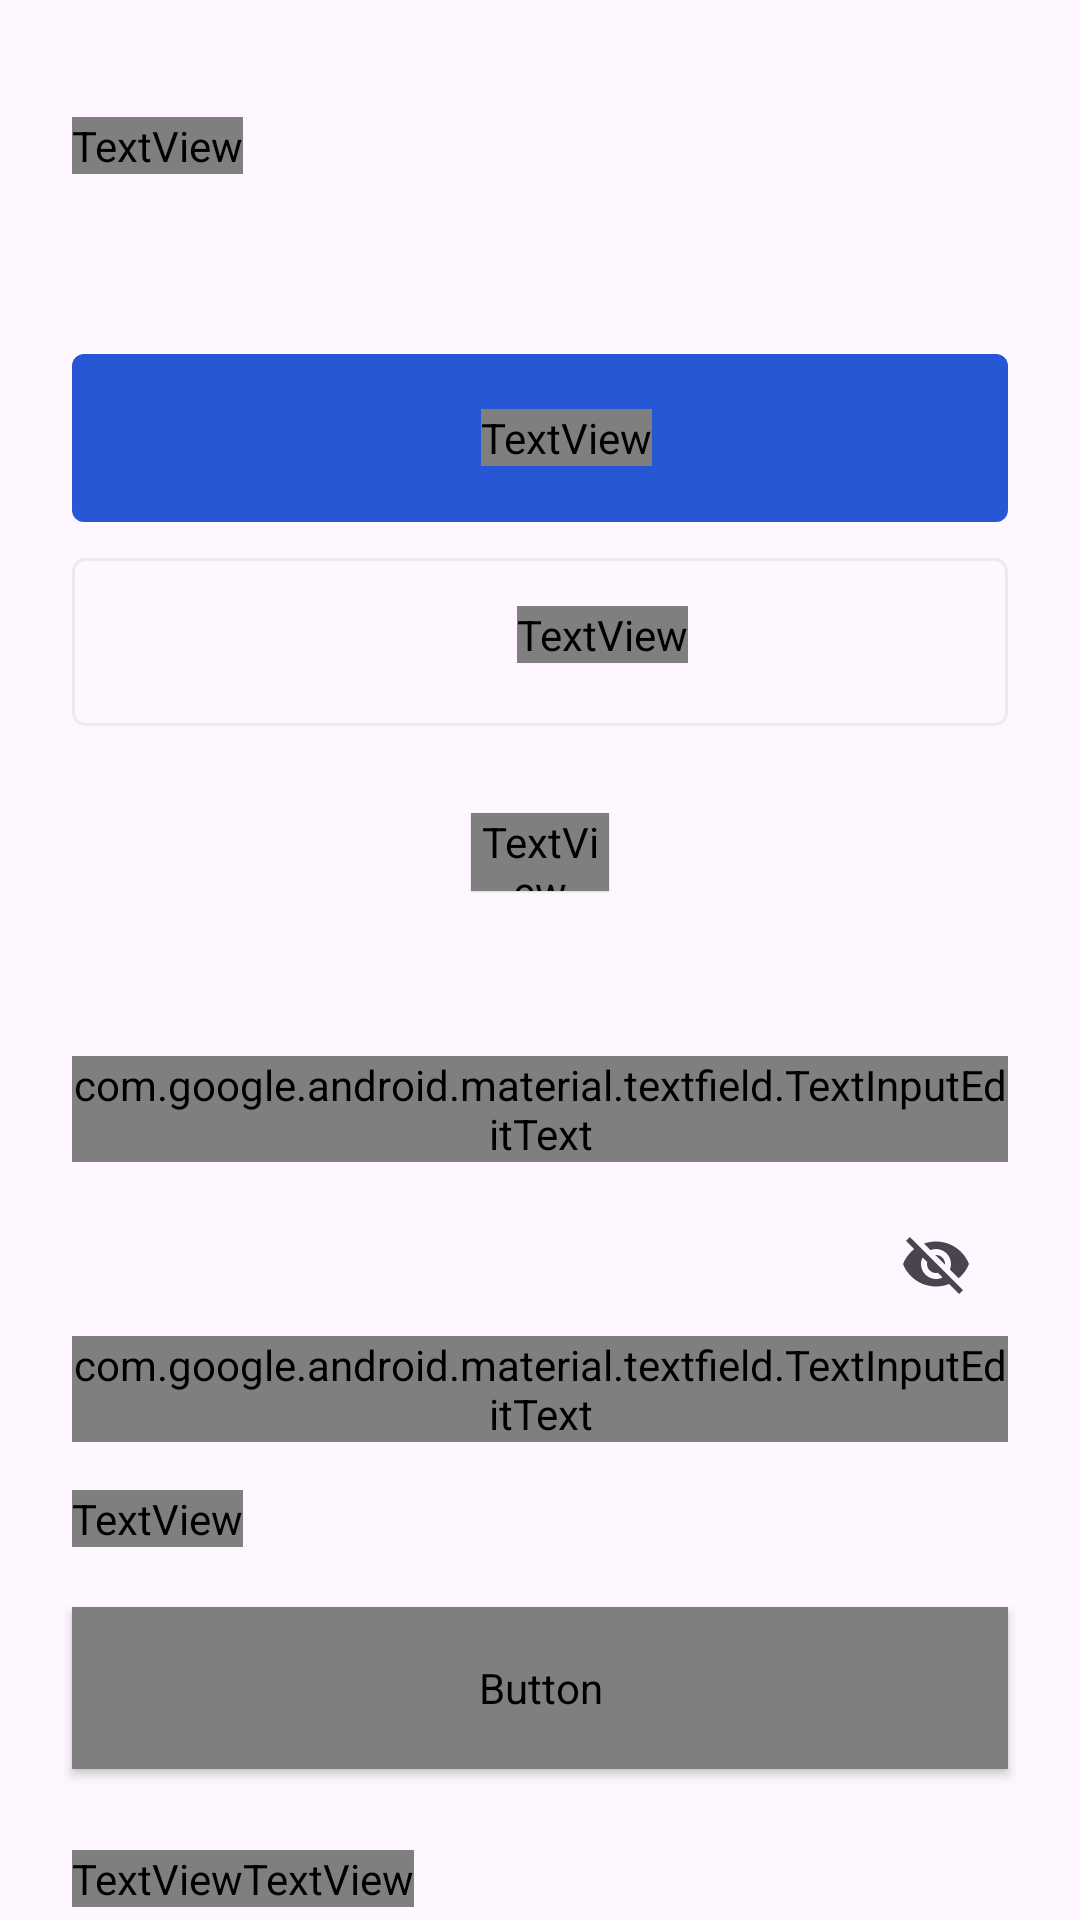

Android layout source for this screen:
<!-- AndroidManifest.xml: application theme Theme.MHike -->
<!-- res/layout/activity_login.xml -->
<?xml version="1.0" encoding="utf-8"?>
<FrameLayout
    xmlns:android="http://schemas.android.com/apk/res/android"
    xmlns:app="http://schemas.android.com/apk/res-auto"
    xmlns:tools="http://schemas.android.com/tools"
    android:layout_width="match_parent"
    android:layout_height="match_parent"
    tools:context=".views.Login"
    >
    <androidx.constraintlayout.widget.ConstraintLayout
        android:layout_width="match_parent"
        android:layout_height="match_parent"

        >
        <TextView
            android:id="@+id/signup_Label"
            android:layout_width="wrap_content"
            android:layout_height="wrap_content"
            android:layout_marginStart="@dimen/obj_24"
            android:layout_marginTop="@dimen/obj_39"
            android:fontFamily="@font/gilroymedium"
            android:text="@string/log_in"
            android:textColor="@color/blackText"
            android:textSize="@dimen/headerTextSize"
            app:layout_constraintStart_toStartOf="parent"
            app:layout_constraintTop_toTopOf="parent"/>

        <RelativeLayout
            android:id="@+id/fb_btn"
            android:layout_width="match_parent"
            android:layout_height="@dimen/obj_56"
            android:layout_marginStart="@dimen/obj_24"
            android:layout_marginTop="@dimen/obj_60"
            android:layout_marginEnd="@dimen/obj_24"
            android:background="@drawable/socialmedia_signup_background"
            android:gravity="center|center_vertical"
            app:layout_constraintStart_toStartOf="parent"
            app:layout_constraintTop_toBottomOf="@+id/signup_Label"
            style="@style/Widget.Material3.Button">

            <ImageView
                android:id="@+id/fb_logo"
                android:layout_width="wrap_content"
                android:layout_height="wrap_content"
                android:background="@drawable/ic_fb"
                android:contentDescription="@string/fb_logo" />

            <TextView
                android:layout_width="wrap_content"
                android:layout_height="wrap_content"
                android:layout_marginStart="@dimen/obj_18"
                android:layout_toEndOf="@+id/fb_logo"
                android:fontFamily="@font/gilroysemibold"
                android:text="@string/continue_with_facebook"
                android:textColor="@color/white"
                android:textSize="@dimen/textSize_20" />
        </RelativeLayout>

        <RelativeLayout
            android:id="@+id/google_btn"
            android:layout_width="match_parent"
            android:layout_height="@dimen/obj_56"
            android:layout_marginStart="@dimen/obj_24"
            android:layout_marginTop="@dimen/obj_12"
            android:layout_marginEnd="@dimen/obj_24"
            android:background="@drawable/default_border"
            android:gravity="center|center_vertical"
            app:layout_constraintStart_toStartOf="parent"
            app:layout_constraintTop_toBottomOf="@+id/fb_btn"
            style="@style/Widget.Material3.Button">

            <ImageView
                android:id="@+id/google_logo"
                android:layout_width="@dimen/obj_24"
                android:layout_height="@dimen/obj_24"
                android:background="@drawable/ic_google_ogo"
                android:contentDescription="@string/google_logo" />

            <TextView
                android:layout_width="wrap_content"
                android:layout_height="wrap_content"
                android:layout_marginStart="@dimen/obj_18"
                android:layout_toEndOf="@+id/google_logo"
                android:fontFamily="@font/gilroysemibold"
                android:text="@string/continue_with_google"
                android:textColor="@color/google_btn"
                android:textSize="@dimen/textSize_20" />
        </RelativeLayout>

        <RelativeLayout
            android:id="@+id/divider"
            android:layout_width="@dimen/obj_46"
            android:layout_height="@dimen/obj_26"
            android:layout_marginTop="@dimen/obj_29"
            android:background="@color/white"
            android:elevation="0.5dp"
            android:gravity="center"
            app:layout_constraintEnd_toEndOf="parent"
            app:layout_constraintStart_toStartOf="parent"
            app:layout_constraintTop_toBottomOf="@+id/google_btn">

            <TextView
                android:layout_width="match_parent"
                android:layout_height="match_parent"
                android:elevation="@dimen/obj_05"
                android:fontFamily="@font/gilroysemibold"
                android:gravity="center"
                android:text="@string/or"
                android:textAlignment="center"
                android:textSize="@dimen/textSize_15" />
        </RelativeLayout>

        <View
            android:id="@+id/line"
            android:layout_width="match_parent"
            android:layout_height="@dimen/obj_26"
            android:layout_centerVertical="true"
            android:layout_marginStart="@dimen/obj_24"
            android:layout_marginTop="@dimen/obj_29"
            android:layout_marginEnd="@dimen/obj_24"
            android:background="@drawable/line"
            app:layout_constraintStart_toStartOf="parent"
            app:layout_constraintTop_toBottomOf="@+id/google_btn" />

        <TextView
            android:id="@+id/errorMsg"
            android:layout_width="wrap_content"
            android:layout_height="wrap_content"
            android:layout_marginTop="@dimen/textSize_16"
            android:fontFamily="@font/gilroymedium"
            android:letterSpacing="0.1"
            android:text="@string/email_password_error"
            android:textAlignment="center"
            android:textColor="@color/errorColor"
            android:textSize="@dimen/textSize_14"
            android:visibility="invisible"
            app:layout_constraintEnd_toEndOf="parent"
            app:layout_constraintStart_toStartOf="parent"
            app:layout_constraintTop_toBottomOf="@+id/line" />

        <com.google.android.material.textfield.TextInputLayout
            android:id="@+id/emailOutline"
            android:layout_width="match_parent"
            android:layout_height="wrap_content"
            android:layout_marginStart="@dimen/obj_24"
            android:layout_marginTop="@dimen/textSize_20"
            android:layout_marginEnd="@dimen/obj_24"
            app:layout_constraintStart_toStartOf="parent"
            app:layout_constraintTop_toBottomOf="@+id/errorMsg"
            android:hint="@string/e_mail_address">

            <com.google.android.material.textfield.TextInputEditText
                android:id="@+id/loginEmail"
                android:layout_width="match_parent"
                android:layout_height="wrap_content"
                android:fontFamily="@font/gilroymedium"
                android:inputType="textEmailAddress"
                android:textColor="@color/blackText"
                android:textSize="@dimen/textSize_17"/>
        </com.google.android.material.textfield.TextInputLayout>

        <com.google.android.material.textfield.TextInputLayout
            android:id="@+id/passwordOutline"
            android:layout_width="match_parent"
            android:layout_height="wrap_content"
            android:layout_marginStart="@dimen/obj_24"
            android:layout_marginTop="@dimen/obj_10"
            android:layout_marginEnd="@dimen/obj_24"
            app:layout_constraintStart_toStartOf="parent"
            app:layout_constraintTop_toBottomOf="@+id/emailOutline"
            android:hint="@string/password"
            app:endIconMode="password_toggle">

            <com.google.android.material.textfield.TextInputEditText
                android:id="@+id/loginPassword"
                android:layout_width="match_parent"
                android:layout_height="wrap_content"
                android:fontFamily="@font/gilroymedium"
                android:inputType="textPassword"
                android:textColor="@color/blackText"
                android:textSize="@dimen/textSize_17"/>
        </com.google.android.material.textfield.TextInputLayout>

        <TextView
            android:id="@+id/forgotPassword_label"
            android:layout_width="wrap_content"
            android:layout_height="wrap_content"
            android:layout_marginStart="@dimen/obj_24"
            android:layout_marginTop="@dimen/textSize_16"
            android:layout_marginEnd="@dimen/textSize_16"
            android:fontFamily="@font/gilroysemibold"
            android:text="@string/forgot_password"
            android:textColor="@color/midBlue"
            android:textSize="@dimen/textSize_16"
            app:layout_constraintStart_toStartOf="parent"
            app:layout_constraintTop_toBottomOf="@+id/passwordOutline" />

        <Button
            style="@android:style/Widget.Material.Button"
            android:id="@+id/loginBtn"
            android:layout_width="match_parent"
            android:layout_height="@dimen/obj_54"
            android:layout_marginStart="@dimen/obj_24"
            android:layout_marginTop="@dimen/textSize_20"
            android:layout_marginEnd="@dimen/obj_24"
            android:background="@drawable/orange_background"
            android:focusable="true"
            android:fontFamily="@font/gilroysemibold"
            android:text="@string/log_in"
            android:textAllCaps="false"
            android:textColor="@color/whiteTextColor"
            android:textSize="@dimen/textSize_20"
            app:layout_constraintStart_toStartOf="parent"
            app:layout_constraintTop_toBottomOf="@+id/forgotPassword_label"
            />

        <RelativeLayout
            android:id="@+id/label"
            android:layout_width="wrap_content"
            android:layout_height="wrap_content"
            android:layout_marginTop="@dimen/obj_27"
            app:layout_constraintStart_toStartOf="parent"
            app:layout_constraintTop_toBottomOf="@+id/loginBtn">

            <TextView
                android:id="@+id/signinLabel"
                android:layout_width="wrap_content"
                android:layout_height="wrap_content"
                android:layout_marginStart="@dimen/obj_24"
                android:fontFamily="@font/gilroyregular"
                android:letterSpacing="0.1"
                android:text="@string/don_t_have_an_account"
                android:textAlignment="center"
                android:textColor="@color/greyishBrown"
                android:textSize="@dimen/textSize_16" />

            <TextView
                android:id="@+id/loginToSignup"
                android:layout_width="wrap_content"
                android:layout_height="wrap_content"
                android:layout_toEndOf="@+id/signinLabel"
                android:fontFamily="@font/gilroysemibold"
                android:letterSpacing="0.1"
                android:text="@string/sign_up"
                android:textAlignment="center"
                android:textColor="@color/orange"
                android:textSize="@dimen/textSize_16" />
        </RelativeLayout>
    </androidx.constraintlayout.widget.ConstraintLayout>

    <FrameLayout
        android:id="@+id/progressContainer"
        android:layout_width="match_parent"
        android:layout_height="match_parent"
        android:background="@color/frame_background"
        android:visibility="gone">
        <com.google.android.material.progressindicator.CircularProgressIndicator
            android:layout_width="wrap_content"
            android:layout_height="wrap_content"
            android:layout_gravity="center"
            android:indeterminate="true" />
    </FrameLayout>
</FrameLayout>
<!-- resources referenced by this layout -->
<resources>
  <color name="blackText">#000000</color>
  <color name="errorColor">#ff0000</color>
  <color name="frame_background">#CCFFFFFF</color>
  <color name="google_btn">#484848</color>
  <color name="greyishBrown">#484848</color>
  <color name="midBlue">#2e5eaa</color>
  <color name="orange">#f37421</color>
  <color name="white">#FFFFFFFF</color>
  <color name="whiteTextColor">#ffff</color>
  <dimen name="headerTextSize">24sp</dimen>
  <dimen name="obj_05">0.5dp</dimen>
  <dimen name="obj_10">10dp</dimen>
  <dimen name="obj_12">12dp</dimen>
  <dimen name="obj_18">18dp</dimen>
  <dimen name="obj_24">24dp</dimen>
  <dimen name="obj_26">26dp</dimen>
  <dimen name="obj_27">27dp</dimen>
  <dimen name="obj_29">29dp</dimen>
  <dimen name="obj_39">39dp</dimen>
  <dimen name="obj_46">46dp</dimen>
  <dimen name="obj_54">54dp</dimen>
  <dimen name="obj_56">56dp</dimen>
  <dimen name="obj_60">60dp</dimen>
  <dimen name="textSize_14">14sp</dimen>
  <dimen name="textSize_15">15sp</dimen>
  <dimen name="textSize_16">16sp</dimen>
  <dimen name="textSize_17">17sp</dimen>
  <dimen name="textSize_20">20sp</dimen>
  <!-- drawable default_border (drawable) -->
  <?xml version="1.0" encoding="utf-8"?>
  <ripple xmlns:android="http://schemas.android.com/apk/res/android"
      android:color="@color/teal_700">
      <item>
          <shape xmlns:android="http://schemas.android.com/apk/res/android">
              <corners android:radius="4dp" />
              <stroke
                  android:width="1dp"
                  android:color="@color/veryLightPink" />
          </shape>
      </item>
  </ripple>
  <!-- drawable socialmedia_signup_background (drawable) -->
  <?xml version="1.0" encoding="utf-8"?>
  <ripple xmlns:android="http://schemas.android.com/apk/res/android"
      android:color="#4c67ad">
      <item>
          <shape xmlns:android="http://schemas.android.com/apk/res/android">
              <solid android:color="#2857D6" />
              <corners android:radius="4dp" />
          </shape>
      </item>
  </ripple>
  <string name="continue_with_facebook">Continue with Facebook</string>
  <string name="continue_with_google">Continue with Google</string>
  <string name="don_t_have_an_account">Don’t have an account?\u0020</string>
  <string name="e_mail_address">E-mail</string>
  <string name="email_password_error">Incorrect email or password</string>
  <string name="fb_logo">fb logo</string>
  <string name="forgot_password">Forgot password?</string>
  <string name="google_logo">google logo</string>
  <string name="log_in">Log in</string>
  <string name="or">or</string>
  <string name="password">Password</string>
  <string name="sign_up">Sign up</string>
  <style name="Theme.MHike" parent="Theme.Material3.Light.NoActionBar">
          
          <item name="colorPrimary">@color/teal_200</item>
          <item name="colorPrimaryVariant">@color/teal_700</item>
          <item name="colorOnPrimary">@color/white</item>
          
          <item name="colorSecondary">@color/teal_200</item>
          <item name="colorSecondaryVariant">@color/teal_700</item>
          <item name="colorOnSecondary">@color/black</item>
          
          <item name="android:statusBarColor">?attr/colorPrimaryVariant</item>
          
      </style>
  <color name="teal_700">#FF018786</color>
  <color name="veryLightPink">#ebebeb</color>
  <color name="teal_200">#FF03DAC5</color>
  <color name="black">#FF000000</color>
</resources>
